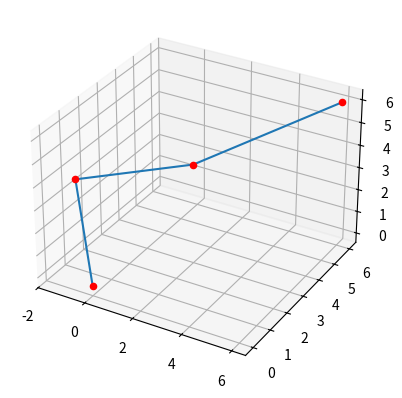

Write Python code to recreate this figure.
import matplotlib.pyplot as plt
from mpl_toolkits.mplot3d import Axes3D
import numpy as np
import math

fig = plt.figure()
ax = plt.axes(projection='3d')

""""
#Givens
#point(x, y, z) theta_x, theta_y
x-axis ----------
z-axis ||||||||||
y-axis 

#z0 is the height of the xy plane
#z1 is the height of the point from the xy plane

"""

def triangle_inequality(a, b, c):
    if(a == max(a, b, c)):
        if a > b+c:
            return -1
        else:
            return 1
    elif(b == max(a, b, c)):
        if b > a+c:
            return -1
        else:
            return 1
    elif(c == max(a, b, c)):
        if c > a+b:
            return -1
        else:
            return 1


def sine_law(theta_b, a, b):
    #b is opposite of theta_b
    #a is opposite of theta_a
    #c is opposite of theta_c

    theta_a1 = np.arcsin(a*math.sin(theta_b)/b)
    theta_c1 = math.pi-theta_a1-theta_b
    c1 = math.sin(theta_c1)*a/math.sin(theta_a1)

    return theta_a1, theta_c1, c1

    """theta_a2 = math.pi-np.arcsin(a*math.sin(b)/b) #TO DO since SSA does not define an unique triangle
    theta_c2 = math.pi-theta_a2-theta_b
    c2 = math.sin(theta_c2)*a/math.sin(a)

    if triangle_inequality(a, b, c2) == 1 and :"""


def cosine_law_angle(a, b, c):
    #print(a, b, c)
    try:
        num = (a**2+b**2-c**2)/(2*a*b)
    except:
        return 0
    #print("num", num)

    return np.arccos(num)


def length(pointA, pointB):
    return math.sqrt((pointA[0]-pointB[0])**2+(pointA[1]-pointB[1])**2+(pointA[2]-pointB[2])**2)

def heron(a, b, c):
    s = (a+b+c)/2
    area = math.sqrt(s*(s-a)*(s-b)*(s-c))
    return area

def graph(point):
    ax.scatter(point[0], point[1], point[2], c='red')

def print_length():
    print(length(points['O'], points['C']), length(points['C'], points['B']), length(points['B'], points['A']))

x = 6
y = 6
z = 6
theta_x = math.pi/4
theta_y = math.pi/6

points = {}
points['O'] = np.array([0, 0, 0])
points['C'] = None
points['B'] = np.array([2, 3, 4]) #TO DO: Find using thetas
points['A'] = np.array([x, y, z])

vectors = {}
vectors['OA'] = points['A']-points['O']
vectors['OB'] = points['B']-points['O']

arm_lengths = {}
arm_lengths['OC'] = 4 #Given
arm_lengths['CB'] = 4 #Given
arm_lengths['OB'] = length(points['O'], points['B'])

#TO DO: Check if solve is possible through length and triangle inequality

cross_X = np.cross(vectors['OA'], vectors['OB'])
cross_Y = np.cross(cross_X, vectors['OB'])

h = 2*heron(arm_lengths['OC'], arm_lengths['OB'], arm_lengths['CB'])/arm_lengths['OB']
vectors['DC'] = h*cross_Y/np.linalg.norm(cross_Y)

arm_lengths['OD'] = math.sqrt(arm_lengths['OC']**2-h**2)
vectors['OD'] = arm_lengths['OD']*vectors['OB']/np.linalg.norm(vectors['OB'])
point_D = points['O']+vectors['OD']
arm_lengths['DB'] = length(point_D, points['B'])

vectors['OC'] = vectors['OD']+vectors['DC']
points['C'] = vectors['OC']+points['O']

x_val = []
y_val = []
z_val = []

for key, val in points.items():
    x_val.append(val[0])
    y_val.append(val[1])
    z_val.append(val[2])
    graph(points[key])

print_length()
ax.plot(x_val, y_val, z_val)

plt.show()